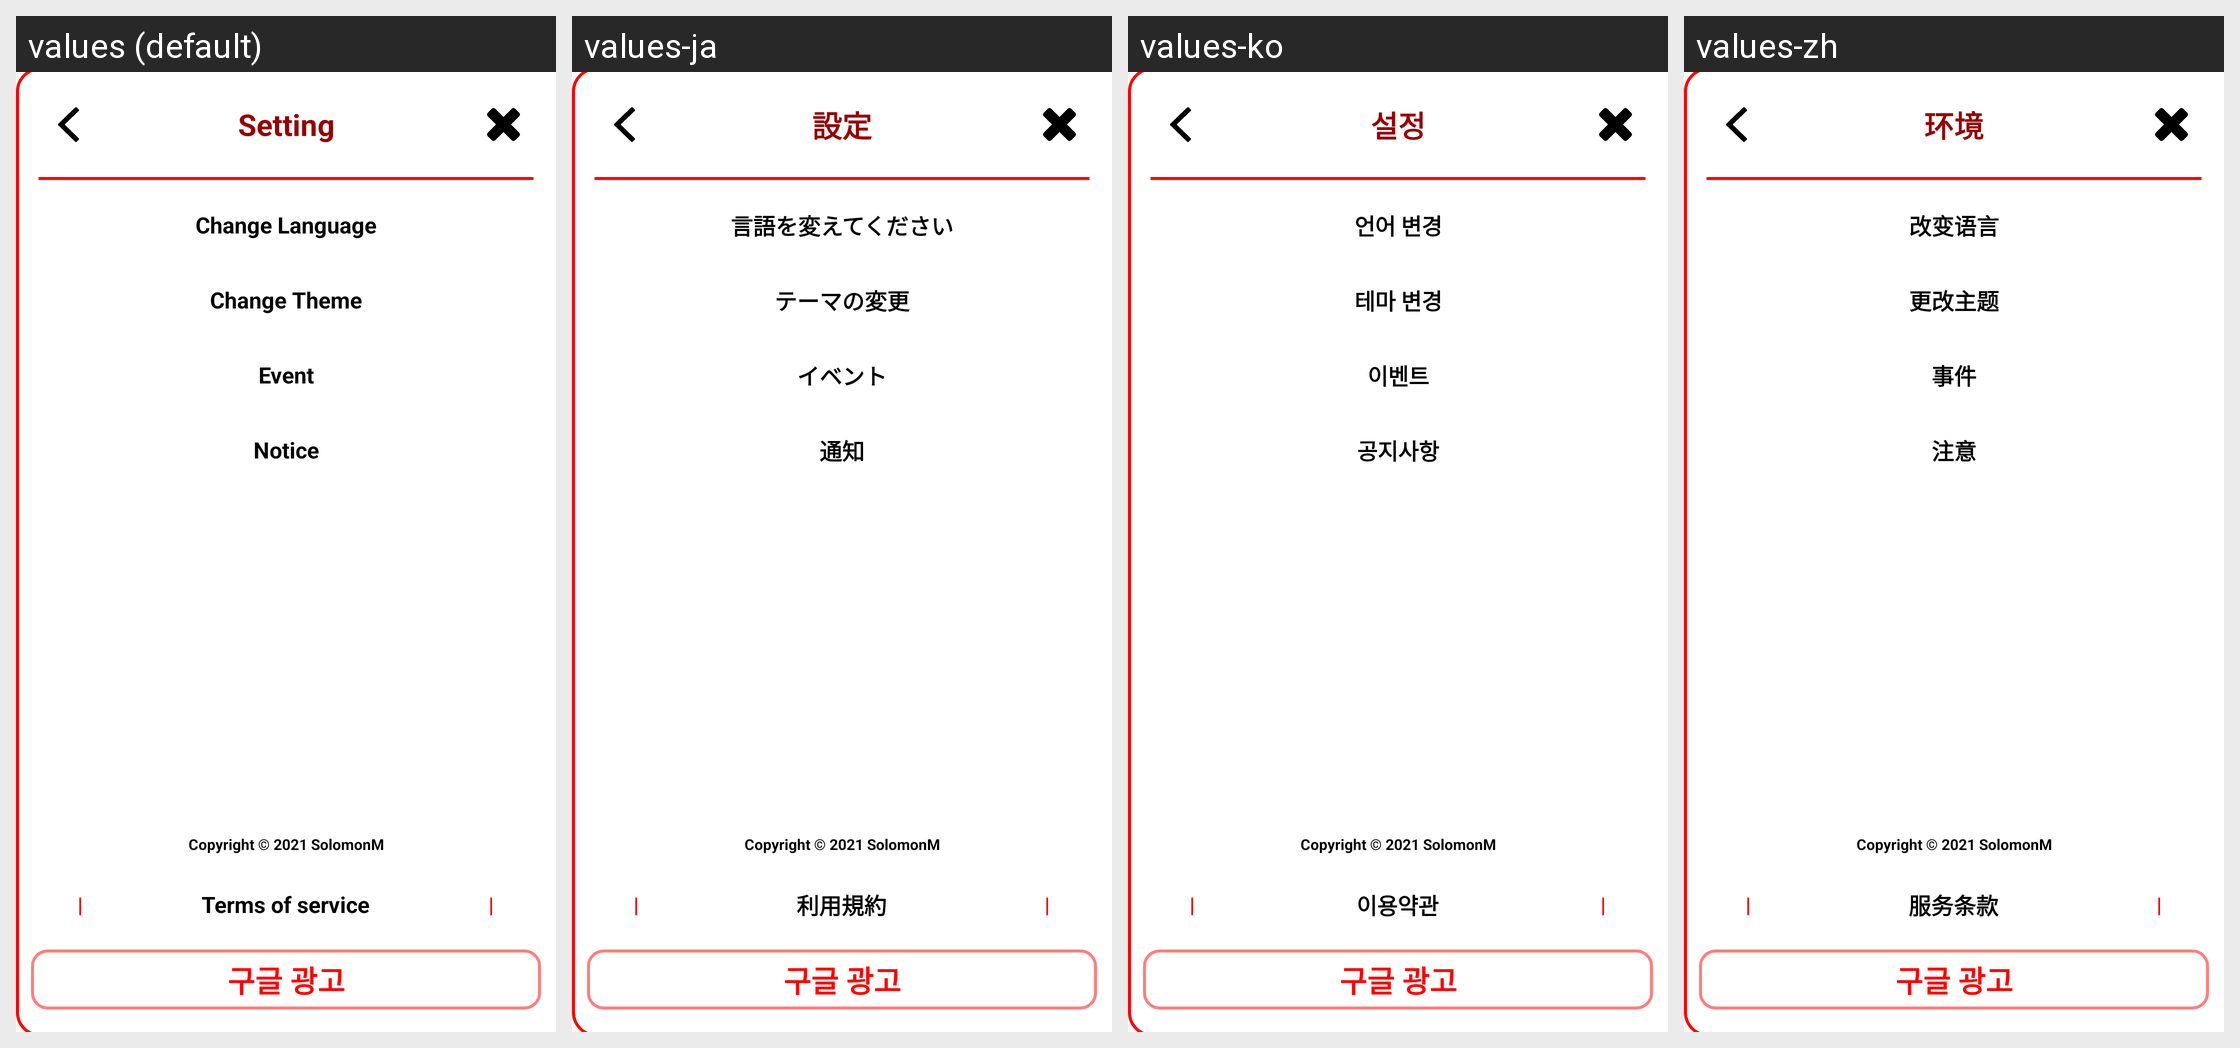

The same Android screen rendered under several of its app's locales, left to right. List the strings drawn on it with the default value and each locale's translation.
Android screen res/layout/ui_main_activity_drawer_setting.xml rendered under 4 locales, left to right: values (default), values-ja, values-ko, values-zh. Device: Nexus 5 (rendered at 1080×1920; each locale shown at half size, 540×960, under a caption strip naming it); theme Theme.Yeogiisso.
Strings drawn on this screen, with the default value and each locale's value (text and hints the layout hard-codes, and strings that could not be matched under every locale, appear in the picture but are not listed):

drawermenu_setting_maintitle
  values: Setting
  values-ja: 設定
  values-ko: 설정
  values-zh: 环境

drawermenu_setting_changelanguage
  values: Change Language
  values-ja: 言語を変えてください
  values-ko: 언어 변경
  values-zh: 改变语言

drawermenu_setting_changetheme
  values: Change Theme
  values-ja: テーマの変更
  values-ko: 테마 변경
  values-zh: 更改主题

text_settings_event
  values: Event
  values-ja: イベント
  values-ko: 이벤트
  values-zh: 事件

text_settings_notice
  values: Notice
  values-ja: 通知
  values-ko: 공지사항
  values-zh: 注意

app_copyright
  values: Copyright © 2021 SolomonM
  values-ja: Copyright © 2021 SolomonM  [not translated; the default value is used]
  values-ko: Copyright © 2021 SolomonM  [not translated; the default value is used]
  values-zh: Copyright © 2021 SolomonM  [not translated; the default value is used]

drawermenu_setting_terms
  values: Terms of service
  values-ja: 利用規約
  values-ko: 이용약관
  values-zh: 服务条款
